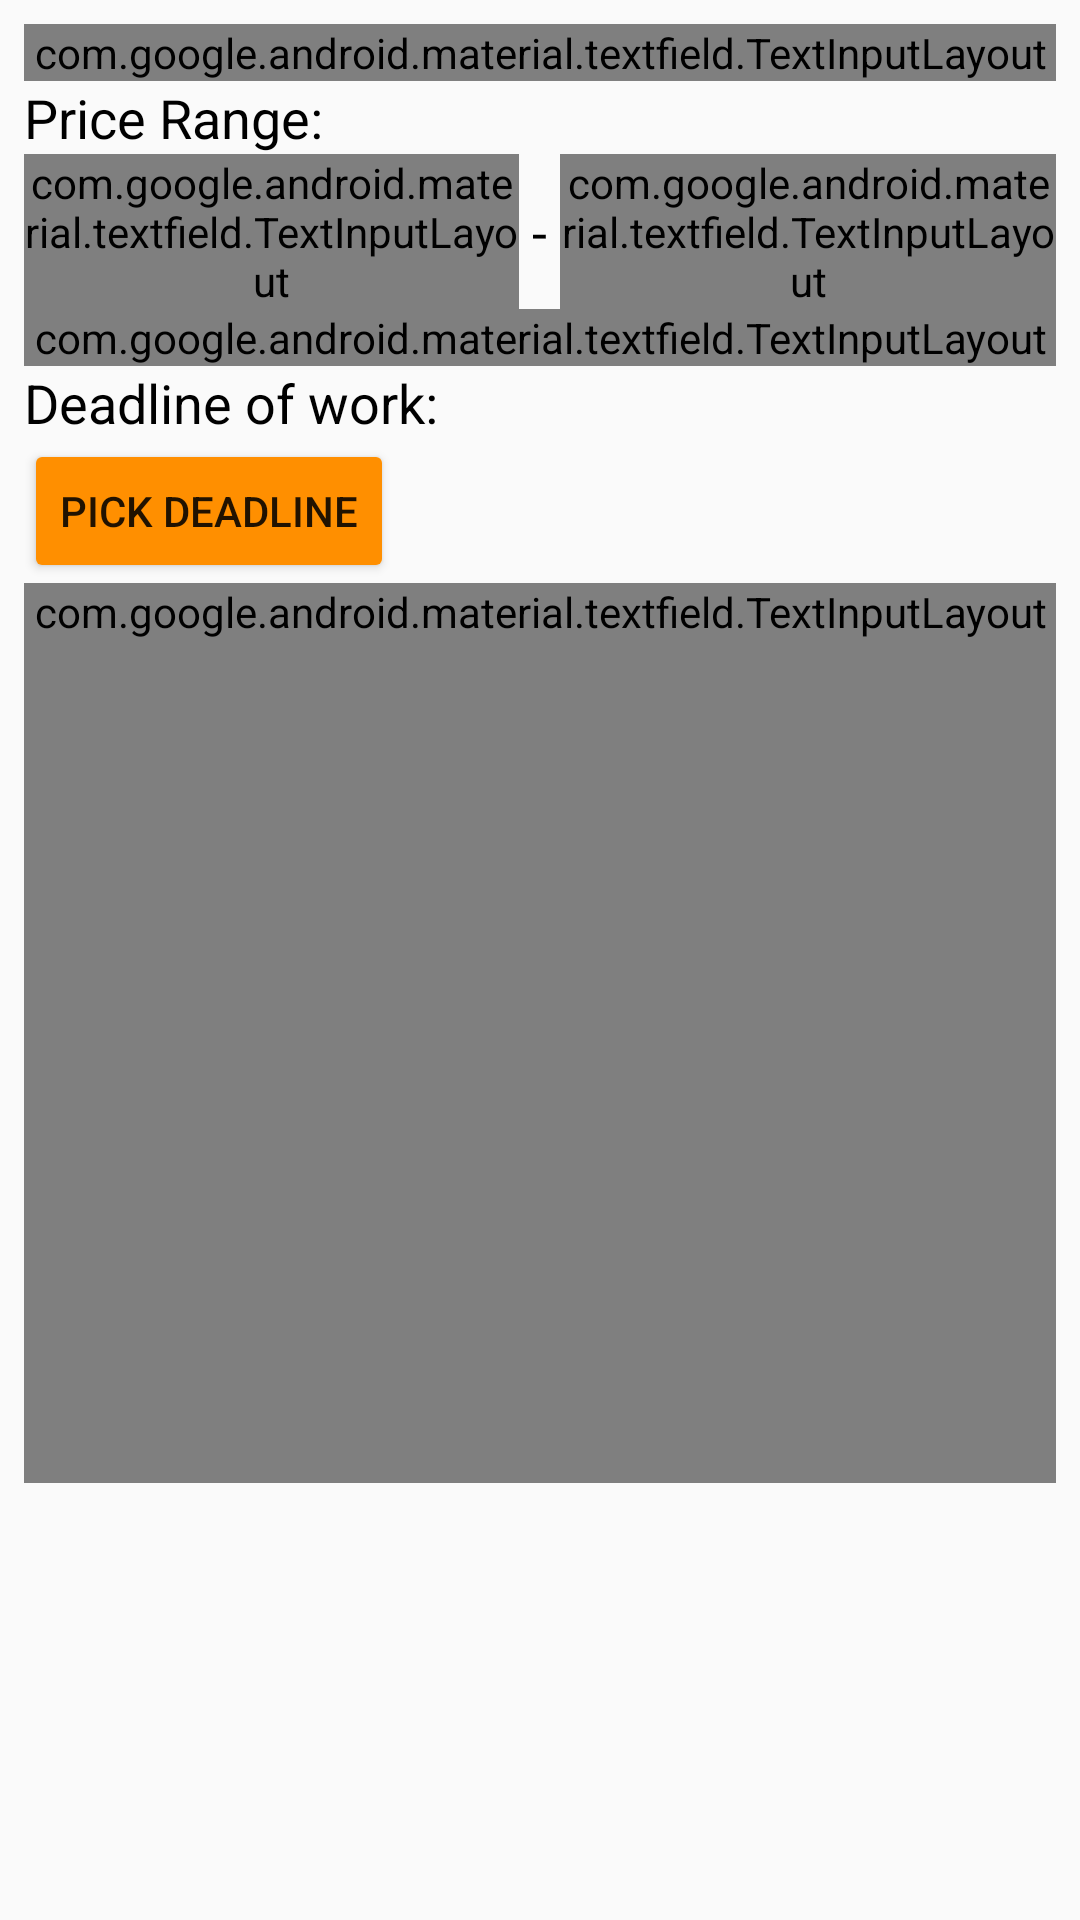

Write the Android layout XML for this screen, with the resource values it uses.
<!-- AndroidManifest.xml: application theme AppTheme -->
<!-- res/layout/activity_work_form.xml -->
<?xml version="1.0" encoding="utf-8"?>
<ScrollView xmlns:android="http://schemas.android.com/apk/res/android"
    xmlns:tools="http://schemas.android.com/tools"
    android:layout_width="match_parent"
    android:layout_height="match_parent">

    <LinearLayout
        android:layout_width="match_parent"
        android:layout_height="wrap_content"
        android:orientation="vertical"
        android:padding="8dp"
        tools:context=".WorkFormActivity">

        <com.google.android.material.textfield.TextInputLayout
            style="@style/Widget.MaterialComponents.TextInputLayout.OutlinedBox"
            android:layout_width="match_parent"
            android:layout_height="wrap_content"
            android:hint="Enter Address">

            <com.google.android.material.textfield.TextInputEditText
                android:id="@+id/address_edit_text"
                android:layout_width="match_parent"
                android:layout_height="wrap_content"
                android:inputType="textCapWords|textMultiLine"
                android:gravity="top|start"
                android:maxLines="4" />

        </com.google.android.material.textfield.TextInputLayout>

        <TextView
            android:layout_width="match_parent"
            android:layout_height="wrap_content"
            android:text="Price Range:"
            android:textSize="18sp"
            android:textColor="@android:color/black"/>

        <LinearLayout
            android:layout_width="match_parent"
            android:layout_height="wrap_content"
            android:orientation="horizontal">

            <com.google.android.material.textfield.TextInputLayout
                style="@style/Widget.MaterialComponents.TextInputLayout.OutlinedBox"
                android:layout_width="0dp"
                android:layout_weight="1"
                android:layout_height="wrap_content"
                android:hint="From">

                <com.google.android.material.textfield.TextInputEditText
                    android:id="@+id/price_range_from"
                    android:layout_width="match_parent"
                    android:layout_height="wrap_content"
                    android:inputType="number"
                    android:maxLines="1" />

            </com.google.android.material.textfield.TextInputLayout>

            <TextView
                android:layout_width="wrap_content"
                android:layout_height="match_parent"
                android:text=" - "
                android:gravity="center"
                android:textSize="18sp"
                android:textColor="@android:color/black"/>

            <com.google.android.material.textfield.TextInputLayout
                style="@style/Widget.MaterialComponents.TextInputLayout.OutlinedBox"
                android:layout_width="0dp"
                android:layout_weight="1"
                android:layout_height="wrap_content"
                android:hint="To">

                <com.google.android.material.textfield.TextInputEditText
                    android:id="@+id/price_range_to"
                    android:layout_width="match_parent"
                    android:layout_height="wrap_content"
                    android:inputType="number"
                    android:maxLines="1" />

            </com.google.android.material.textfield.TextInputLayout>

        </LinearLayout>

        <com.google.android.material.textfield.TextInputLayout
            style="@style/Widget.MaterialComponents.TextInputLayout.OutlinedBox"
            android:layout_width="match_parent"
            android:layout_height="wrap_content"
            android:hint="Enter phone number">

            <com.google.android.material.textfield.TextInputEditText
                android:id="@+id/phone_number"
                android:layout_width="match_parent"
                android:layout_height="match_parent"
                android:maxLength="10"
                android:inputType="number" />

        </com.google.android.material.textfield.TextInputLayout>

        <TextView
            android:layout_width="match_parent"
            android:layout_height="wrap_content"
            android:text="Deadline of work:"
            android:textSize="18sp"
            android:textColor="@android:color/black"/>

        <LinearLayout
            android:layout_width="match_parent"
            android:layout_height="wrap_content"
            android:orientation="horizontal">

            <Button
                android:id="@+id/date"
                android:layout_width="wrap_content"
                android:layout_height="wrap_content"
                android:text="Pick deadline" />

            <TextView
                android:id="@+id/picked_date_text_view"
                android:layout_width="match_parent"
                android:layout_height="wrap_content"
                android:layout_marginStart="20dp"
                android:textSize="16sp"
                android:textColor="@android:color/black"/>

        </LinearLayout>


        <com.google.android.material.textfield.TextInputLayout
            style="@style/Widget.MaterialComponents.TextInputLayout.OutlinedBox"
            android:layout_width="match_parent"
            android:layout_height="0dp"
            android:minHeight="300dp"
            android:layout_weight="1"
            android:hint="Work/Problem description">

            <com.google.android.material.textfield.TextInputEditText
                android:id="@+id/work_description_edit_text"
                android:layout_width="match_parent"
                android:layout_height="match_parent"
                android:gravity="top|start"
                android:inputType="textCapSentences|textMultiLine" />

        </com.google.android.material.textfield.TextInputLayout>

    </LinearLayout>

</ScrollView>
<!-- resources referenced by this layout -->
<resources>
  <style name="AppTheme" parent="Theme.AppCompat.Light.DarkActionBar">
          
          <item name="colorPrimary">@color/colorPrimary</item>
          <item name="colorPrimaryDark">@color/colorPrimaryDark</item>
          <item name="colorAccent">@color/colorAccent</item>
          <item name="colorButtonNormal">@color/colorAccent</item>
      </style>
  <color name="colorPrimary">#039BE5</color>
  <color name="colorPrimaryDark">#0277BD</color>
  <color name="colorAccent">#FF8F00</color>
</resources>
